Photos from the image-classification dataset "snake-gourd-leaf-disease-prediction" in the GitHub repository Reyad02/snake-gourd-leaf-disease-prediction. Its 3 classes are: anthracnose, healthy, yellow.

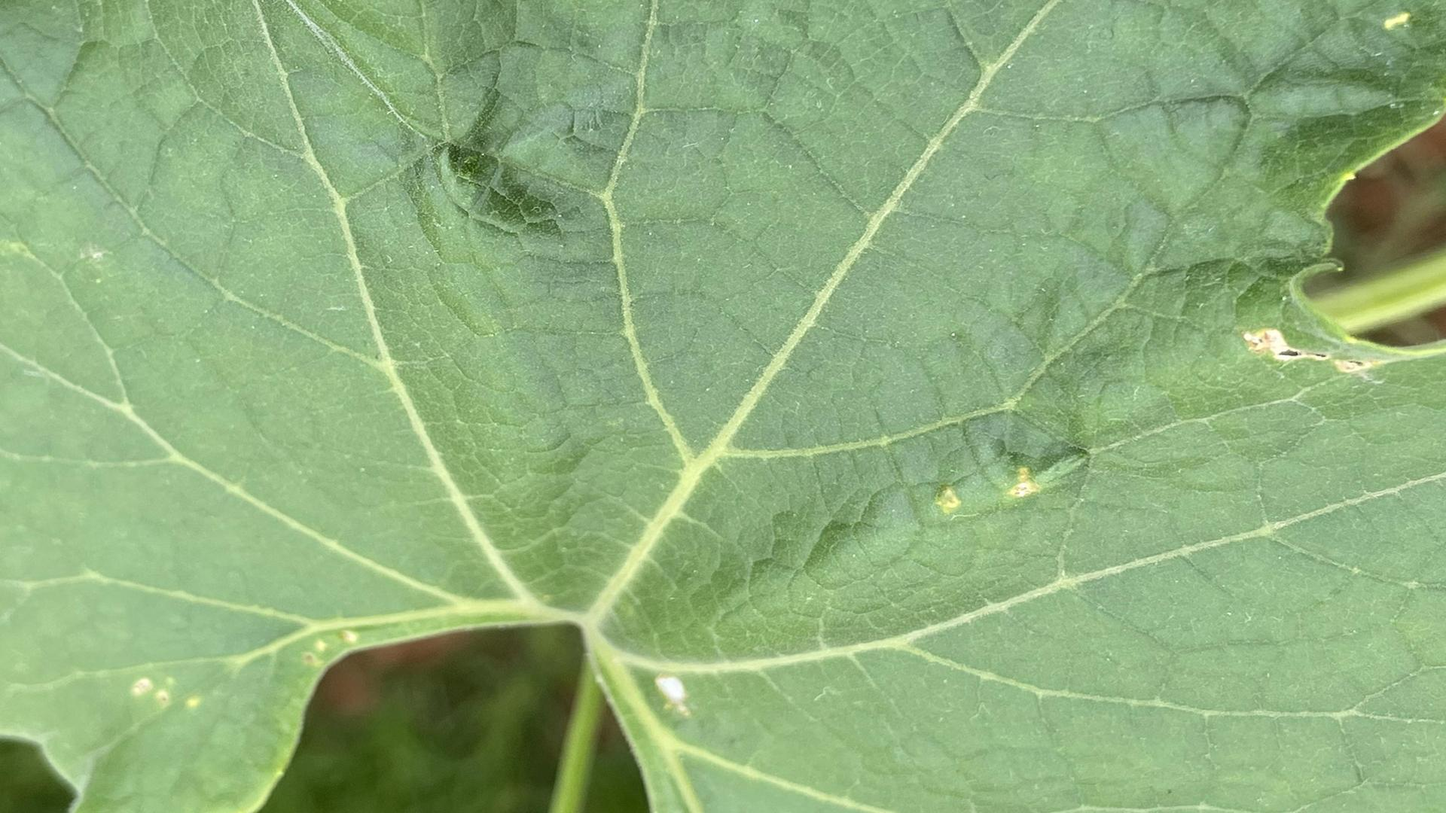
Label: healthy

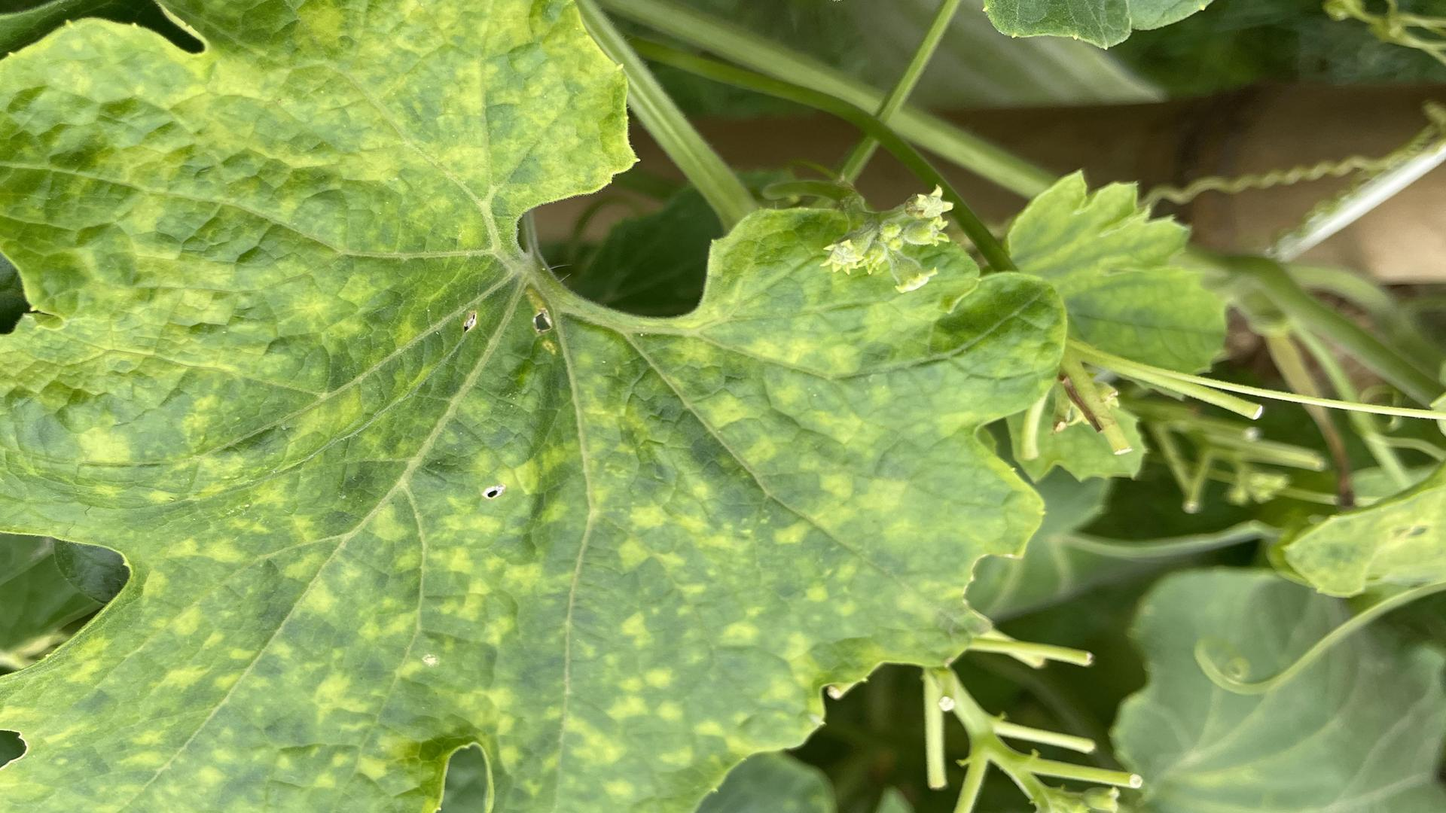
Label: yellow

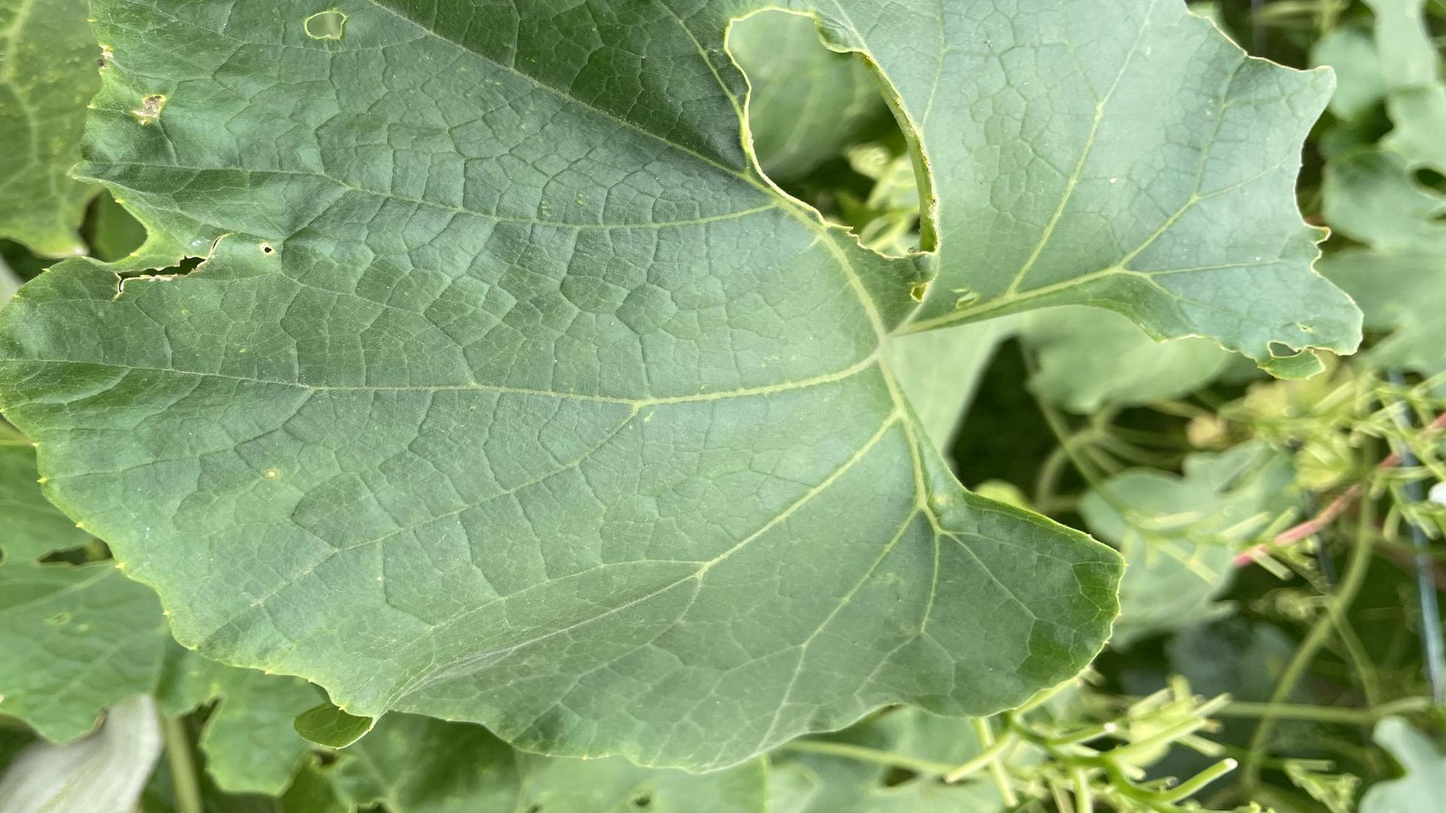
Label: yellow

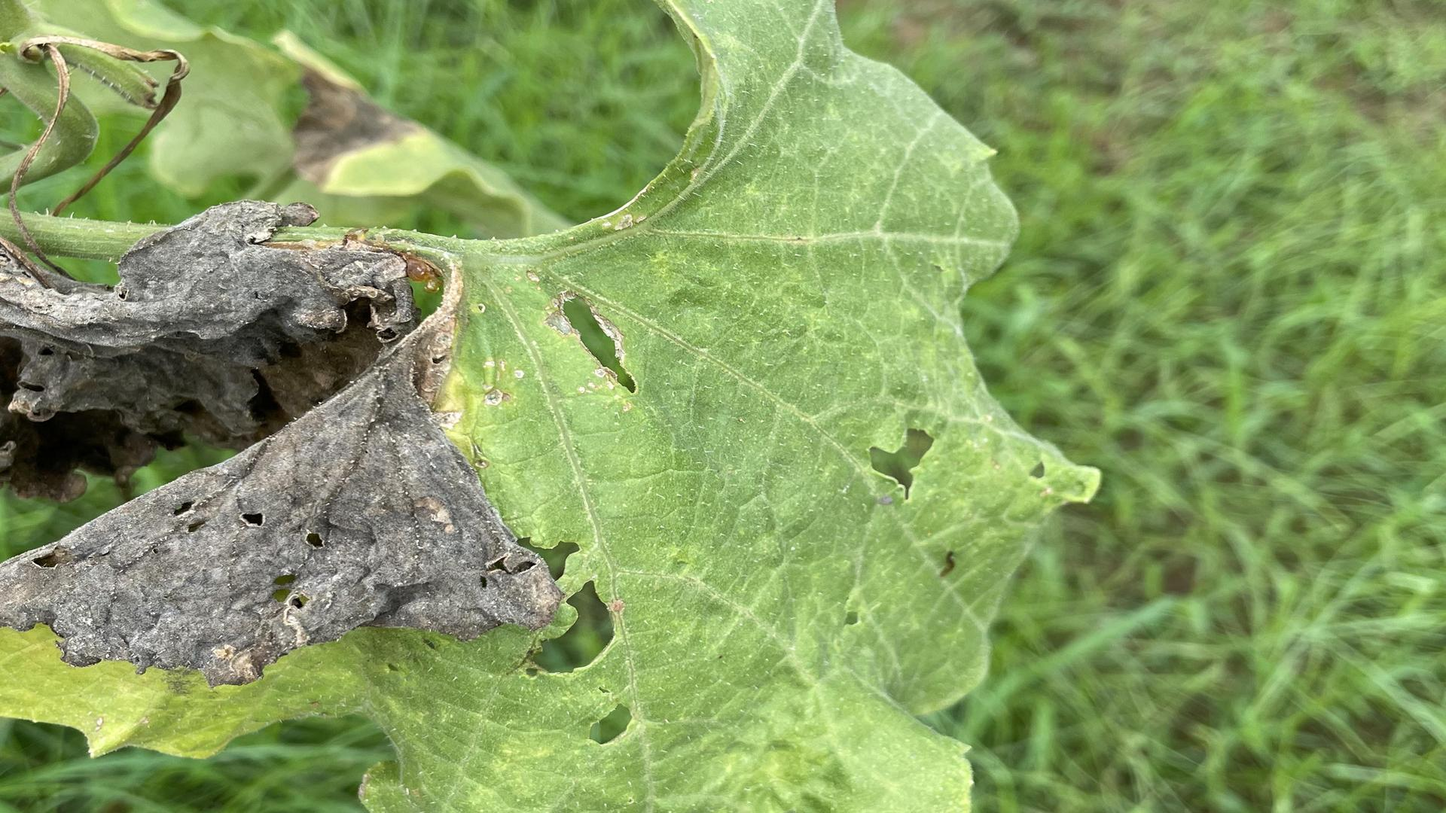
Label: anthracnose

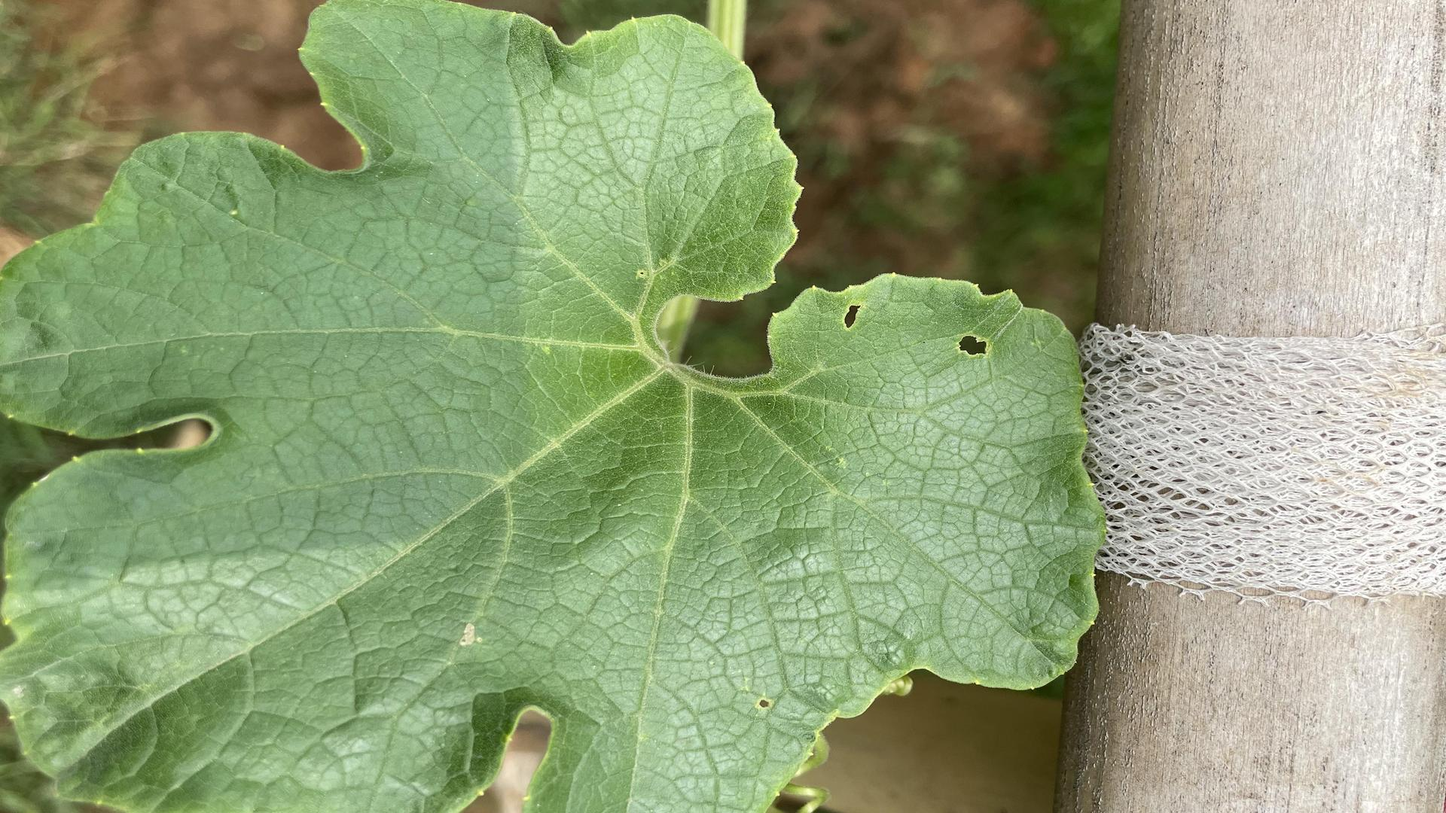
Label: healthy

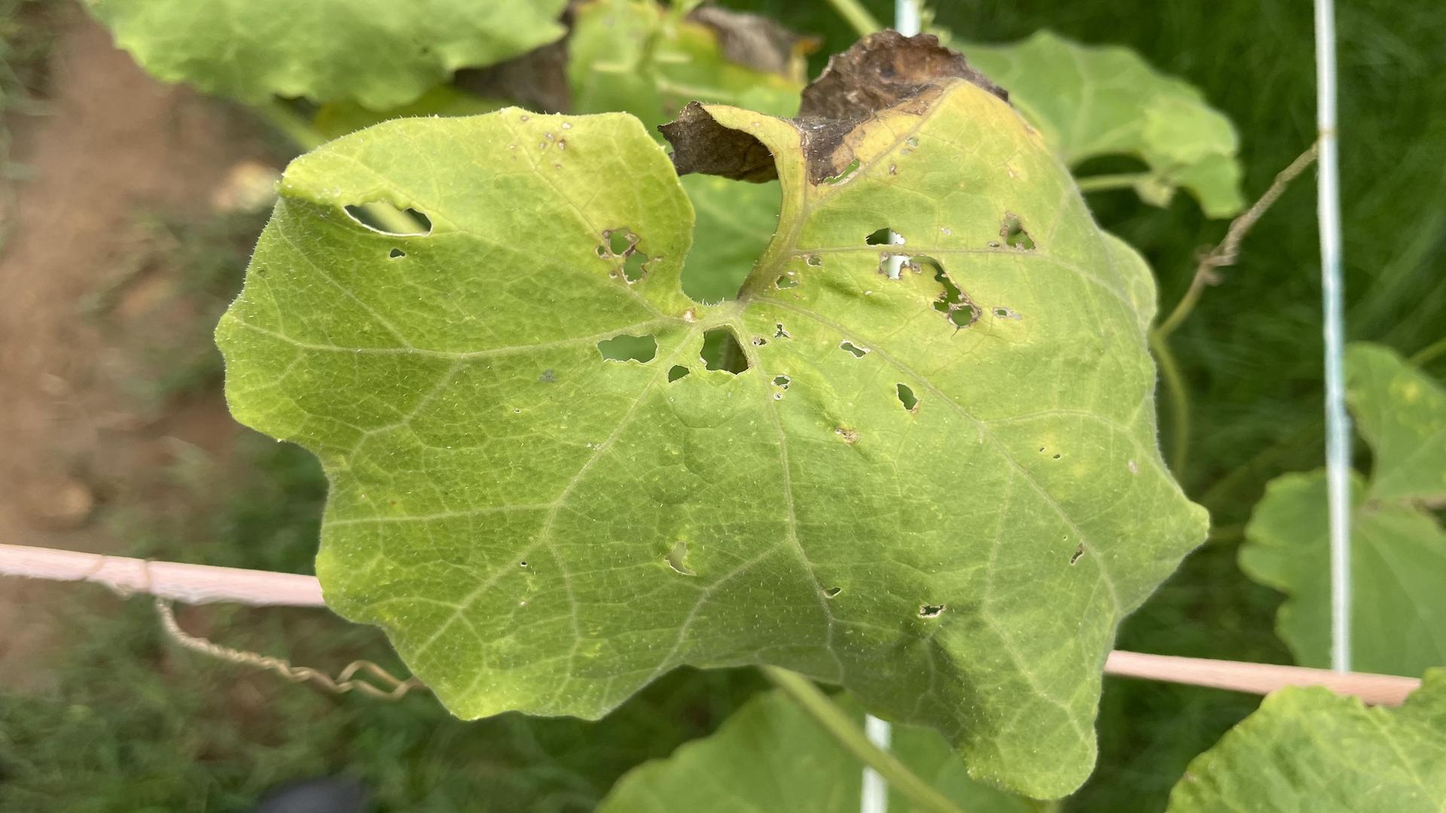
Label: anthracnose
